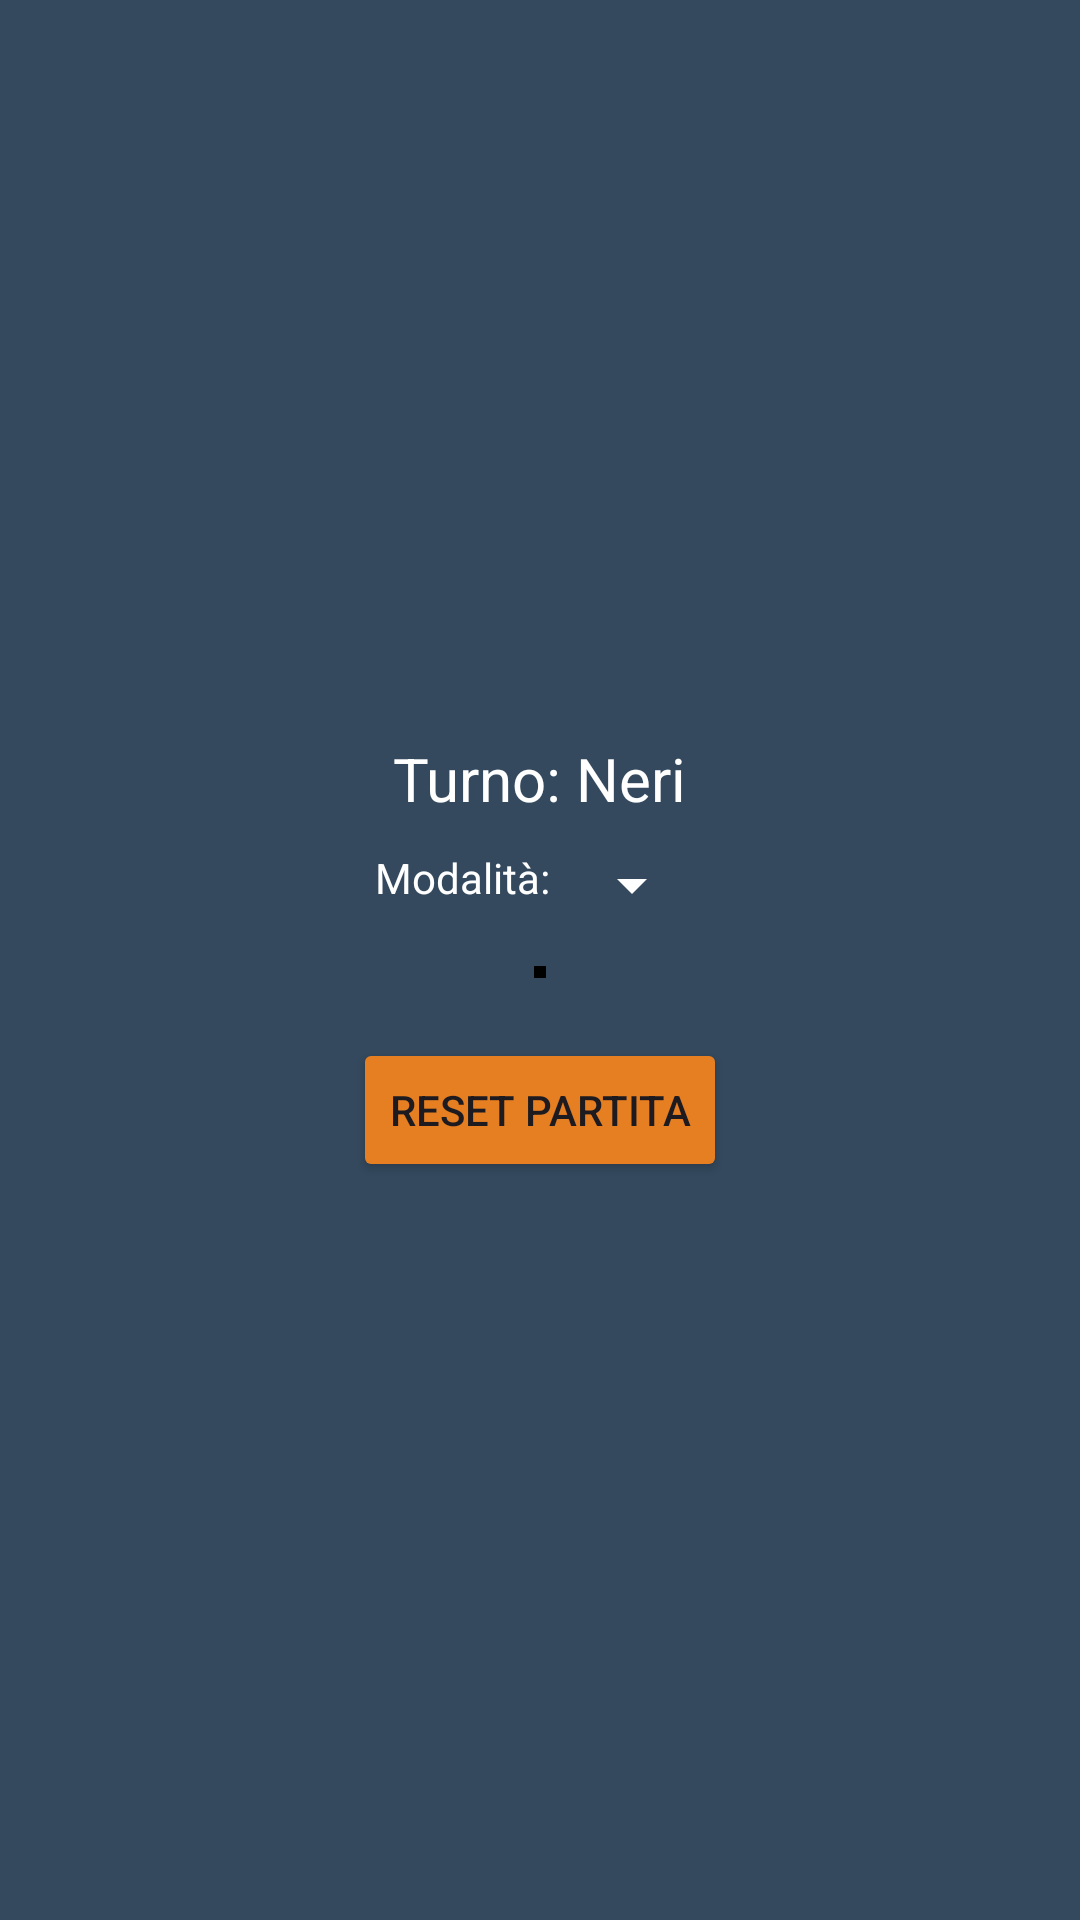

Layout XML and referenced resources for this Android screen:
<!-- AndroidManifest.xml: application theme Theme.Game -->
<!-- res/layout/activity_dama.xml -->
<?xml version="1.0" encoding="utf-8"?>
<LinearLayout xmlns:android="http://schemas.android.com/apk/res/android"
    android:layout_width="match_parent"
    android:layout_height="match_parent"
    android:orientation="vertical"
    android:gravity="center"
    android:background="#34495E"
    android:padding="10dp">

    <TextView
        android:id="@+id/status_dama"
        android:layout_width="wrap_content"
        android:layout_height="wrap_content"
        android:text="Turno: Neri"
        android:textColor="#FFFFFF"
        android:textSize="20sp"
        android:layout_marginBottom="10dp"/>

    <LinearLayout
        android:layout_width="wrap_content"
        android:layout_height="wrap_content"
        android:orientation="horizontal"
        android:layout_marginBottom="15dp">
        <TextView
            android:layout_width="wrap_content"
            android:layout_height="wrap_content"
            android:text="Modalità: "
            android:textColor="#FFFFFF" />
        <Spinner
            android:id="@+id/spinner_mode"
            android:layout_width="wrap_content"
            android:layout_height="wrap_content"
            android:backgroundTint="#FFFFFF" />
    </LinearLayout>

    <GridLayout
        android:id="@+id/dama_grid"
        android:layout_width="wrap_content"
        android:layout_height="wrap_content"
        android:columnCount="8"
        android:rowCount="8"
        android:background="#000000"
        android:padding="2dp">
    </GridLayout>

    <Button
        android:id="@+id/btn_reset_dama"
        android:layout_width="wrap_content"
        android:layout_height="wrap_content"
        android:text="Reset Partita"
        android:layout_marginTop="20dp"
        android:backgroundTint="#E67E22"/>

</LinearLayout>
<!-- resources referenced by this layout -->
<resources>
  <style name="Theme.Game" parent="Base.Theme.GamePlus" />
  <style name="Base.Theme.GamePlus" parent="Theme.Material3.DayNight.NoActionBar">
      </style>
</resources>
